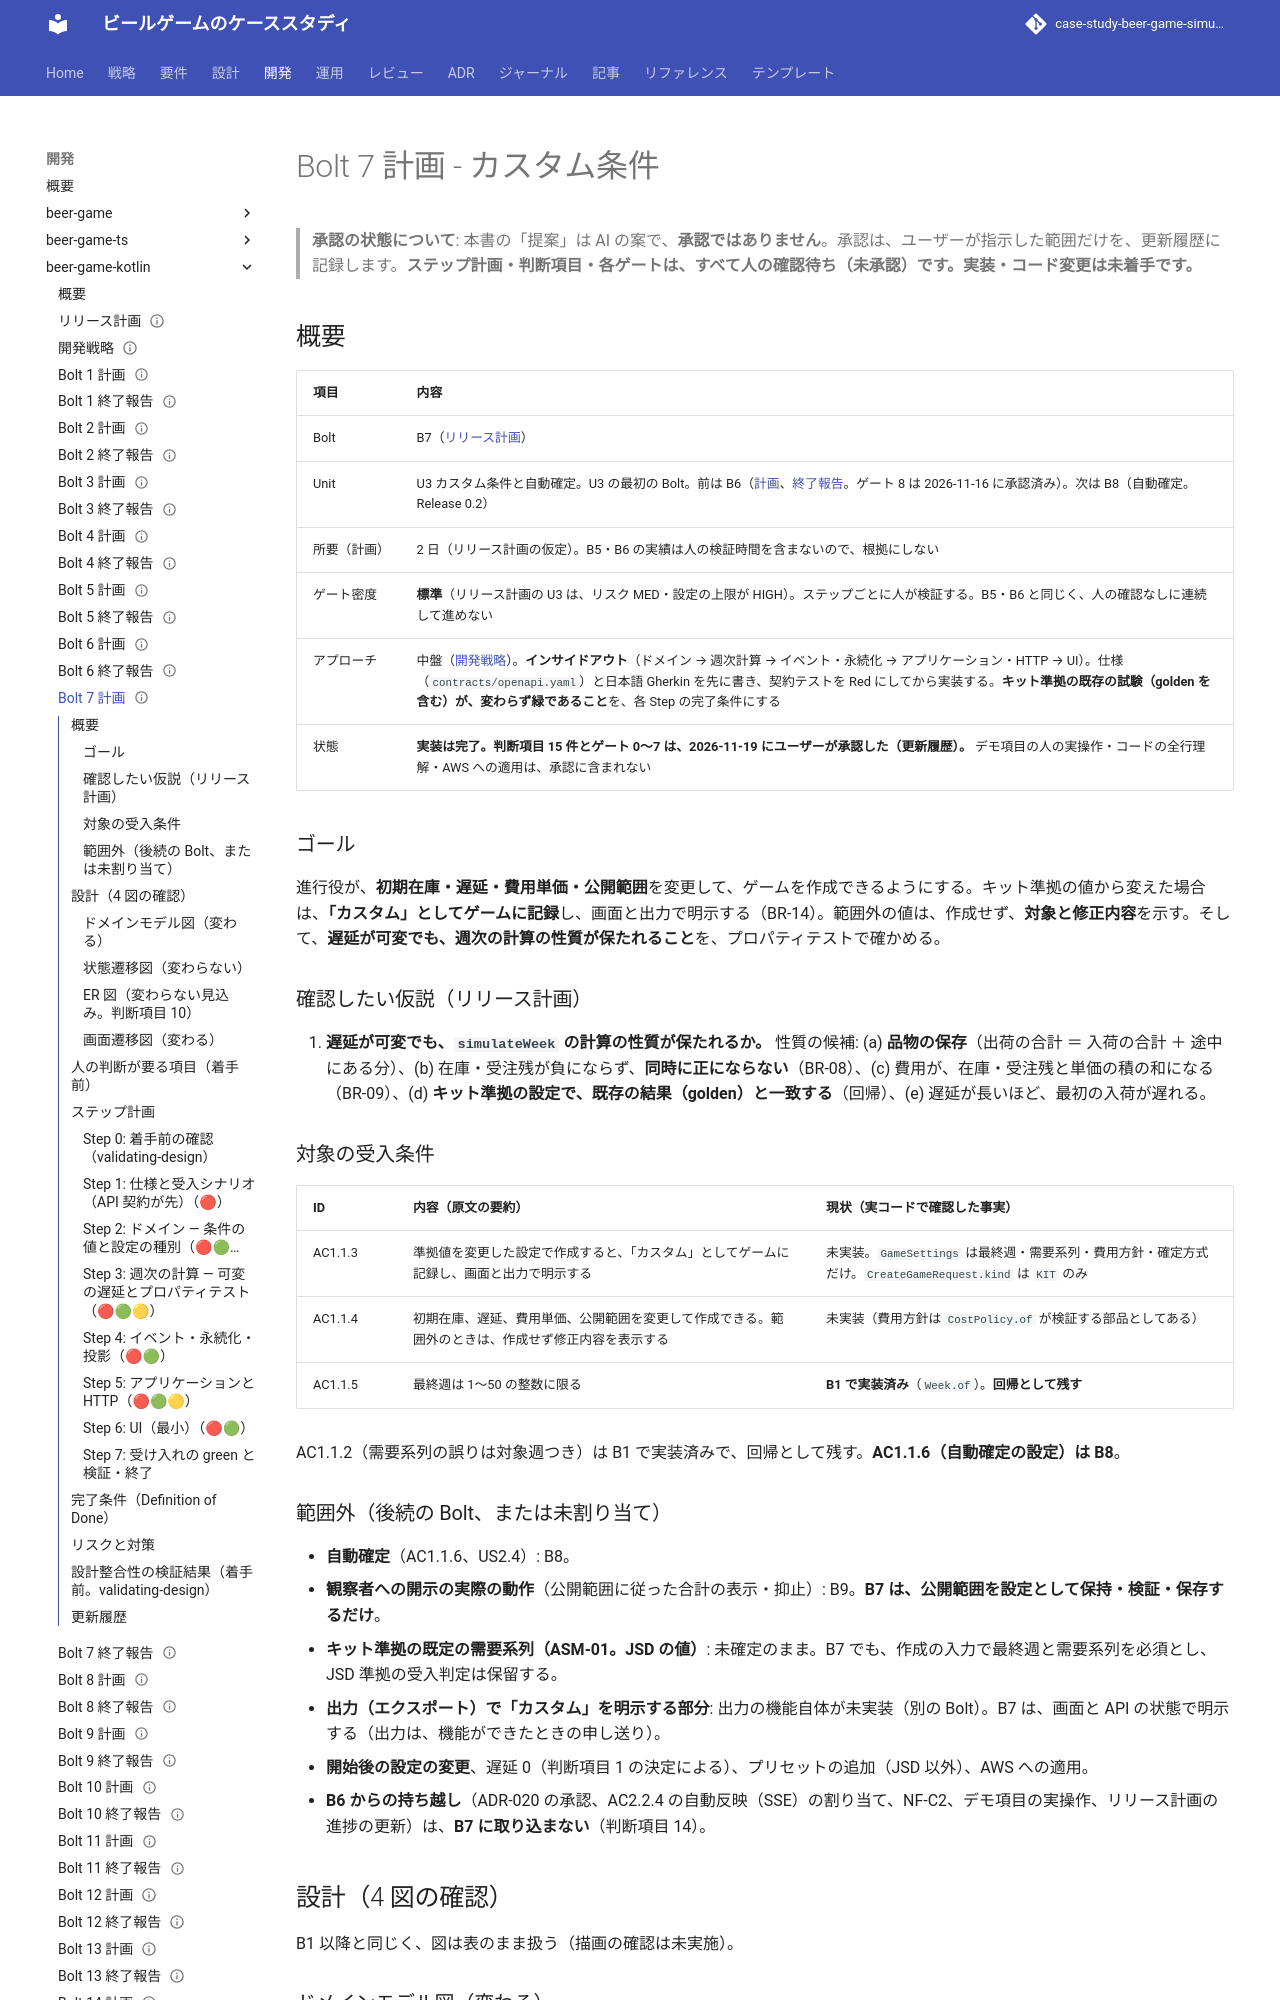

repository: k2works/case-study-beer-game-simulation · page: develop/development/beer-game-kotlin/bolt_7_plan/index.html · generator: mkdocs

---
type: Plan
title: "Bolt 7 計画 - カスタム条件（Kotlin 版）"
description: "beer-game-kotlin の Bolt 7（Unit U3 の最初の Bolt）のステップ計画。初期在庫・遅延・費用単価・公開範囲のカスタム条件、設定の種別（キット準拠かカスタムか）、可変の遅延の simulateWeek、プロパティテスト。提案。人の承認待ち。"
tags: [plan]
status: draft
generated: { by: claude-code/claude-sonnet-5-5, at: 2026-11-16T10:00:00Z }
---

# Bolt 7 計画 - カスタム条件

> **承認の状態について**: 本書の「提案」は AI の案で、**承認ではありません**。承認は、ユーザーが指示した範囲だけを、更新履歴に記録します。**ステップ計画・判断項目・各ゲートは、すべて人の確認待ち（未承認）です。実装・コード変更は未着手です。**

## 概要

| 項目 | 内容 |
| :--- | :--- |
| Bolt | B7（[リリース計画](./release_plan.md)） |
| Unit | U3 カスタム条件と自動確定。U3 の最初の Bolt。前は B6（[計画](./bolt_6_plan.md)、[終了報告](./bolt_6_report.md)。ゲート 8 は 2026-11-16 に承認済み）。次は B8（自動確定。Release 0.2） |
| 所要（計画） | 2 日（リリース計画の仮定）。B5・B6 の実績は人の検証時間を含まないので、根拠にしない |
| ゲート密度 | **標準**（リリース計画の U3 は、リスク MED・設定の上限が HIGH）。ステップごとに人が検証する。B5・B6 と同じく、人の確認なしに連続して進めない |
| アプローチ | 中盤（[開発戦略](./development_strategy.md)）。**インサイドアウト**（ドメイン → 週次計算 → イベント・永続化 → アプリケーション・HTTP → UI）。仕様（`contracts/openapi.yaml`）と日本語 Gherkin を先に書き、契約テストを Red にしてから実装する。**キット準拠の既存の試験（golden を含む）が、変わらず緑であること**を、各 Step の完了条件にする |
| 状態 | **実装は完了。判断項目 15 件とゲート 0〜7 は、2026-11-19 にユーザーが承認した（更新履歴）。** デモ項目の人の実操作・コードの全行理解・AWS への適用は、承認に含まれない |

### ゴール

進行役が、**初期在庫・遅延・費用単価・公開範囲**を変更して、ゲームを作成できるようにする。キット準拠の値から変えた場合は、**「カスタム」としてゲームに記録**し、画面と出力で明示する（BR-14）。範囲外の値は、作成せず、**対象と修正内容**を示す。そして、**遅延が可変でも、週次の計算の性質が保たれること**を、プロパティテストで確かめる。

### 確認したい仮説（リリース計画）

1. **遅延が可変でも、`simulateWeek` の計算の性質が保たれるか。** 性質の候補: (a) **品物の保存**（出荷の合計 ＝ 入荷の合計 ＋ 途中にある分）、(b) 在庫・受注残が負にならず、**同時に正にならない**（BR-08）、(c) 費用が、在庫・受注残と単価の積の和になる（BR-09）、(d) **キット準拠の設定で、既存の結果（golden）と一致する**（回帰）、(e) 遅延が長いほど、最初の入荷が遅れる。

### 対象の受入条件

| ID | 内容（原文の要約） | 現状（実コードで確認した事実） |
| :--- | :--- | :--- |
| AC1.1.3 | 準拠値を変更した設定で作成すると、「カスタム」としてゲームに記録し、画面と出力で明示する | 未実装。`GameSettings` は最終週・需要系列・費用方針・確定方式だけ。`CreateGameRequest.kind` は `KIT` のみ |
| AC1.1.4 | 初期在庫、遅延、費用単価、公開範囲を変更して作成できる。範囲外のときは、作成せず修正内容を表示する | 未実装（費用方針は `CostPolicy.of` が検証する部品としてある） |
| AC1.1.5 | 最終週は 1〜50 の整数に限る | **B1 で実装済み**（`Week.of`）。**回帰として残す** |

AC1.1.2（需要系列の誤りは対象週つき）は B1 で実装済みで、回帰として残す。**AC1.1.6（自動確定の設定）は B8**。

### 範囲外（後続の Bolt、または未割り当て）

- **自動確定**（AC1.1.6、US2.4）: B8。
- **観察者への開示の実際の動作**（公開範囲に従った合計の表示・抑止）: B9。**B7 は、公開範囲を設定として保持・検証・保存するだけ**。
- **キット準拠の既定の需要系列（ASM-01。JSD の値）**: 未確定のまま。B7 でも、作成の入力で最終週と需要系列を必須とし、JSD 準拠の受入判定は保留する。
- **出力（エクスポート）で「カスタム」を明示する部分**: 出力の機能自体が未実装（別の Bolt）。B7 は、画面と API の状態で明示する（出力は、機能ができたときの申し送り）。
- **開始後の設定の変更**、遅延 0（判断項目 1 の決定による）、プリセットの追加（JSD 以外）、AWS への適用。
- **B6 からの持ち越し**（ADR-020 の承認、AC2.2.4 の自動反映（SSE）の割り当て、NF-C2、デモ項目の実操作、リリース計画の進捗の更新）は、**B7 に取り込まない**（判断項目 14）。

## 設計（4 図の確認）

B1 以降と同じく、図は表のまま扱う（描画の確認は未実施）。
